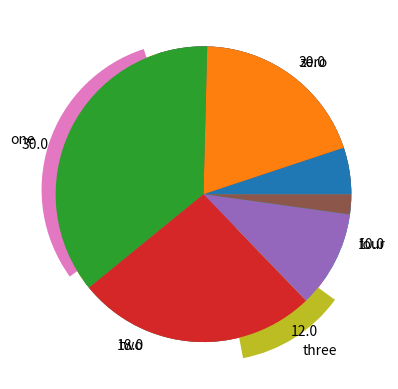

Here is the Python script that generated this plot:
# import libraries
import matplotlib.pyplot as plt
import numpy as np

## create data for the plot

nbins = 5
totalN = 100

rawdata = np.ceil(np.logspace(np.log10(1/2),np.log10(nbins-.01),totalN))


# prepare data for pie chart
uniquenums = np.unique(rawdata)
data4pie = np.zeros(len(uniquenums))

for i in range(len(uniquenums)):
    data4pie[i] = sum(rawdata==uniquenums[i])


# show the pie chart
plt.pie(data4pie,labels=100*data4pie/sum(data4pie))
plt.show()

# another option
plt.pie(data4pie,labels=['zero','one','two','three','four'],explode=[0,.1,0,.15,0])
plt.show()

## for continuous data

# generate log-normal distribution
data = np.exp( np.random.randn(1000)/10 )


# generate bins using histogram
histout = np.histogram(data,bins=6)

# and show that as a pie chart
plt.pie(histout[0])
plt.show()